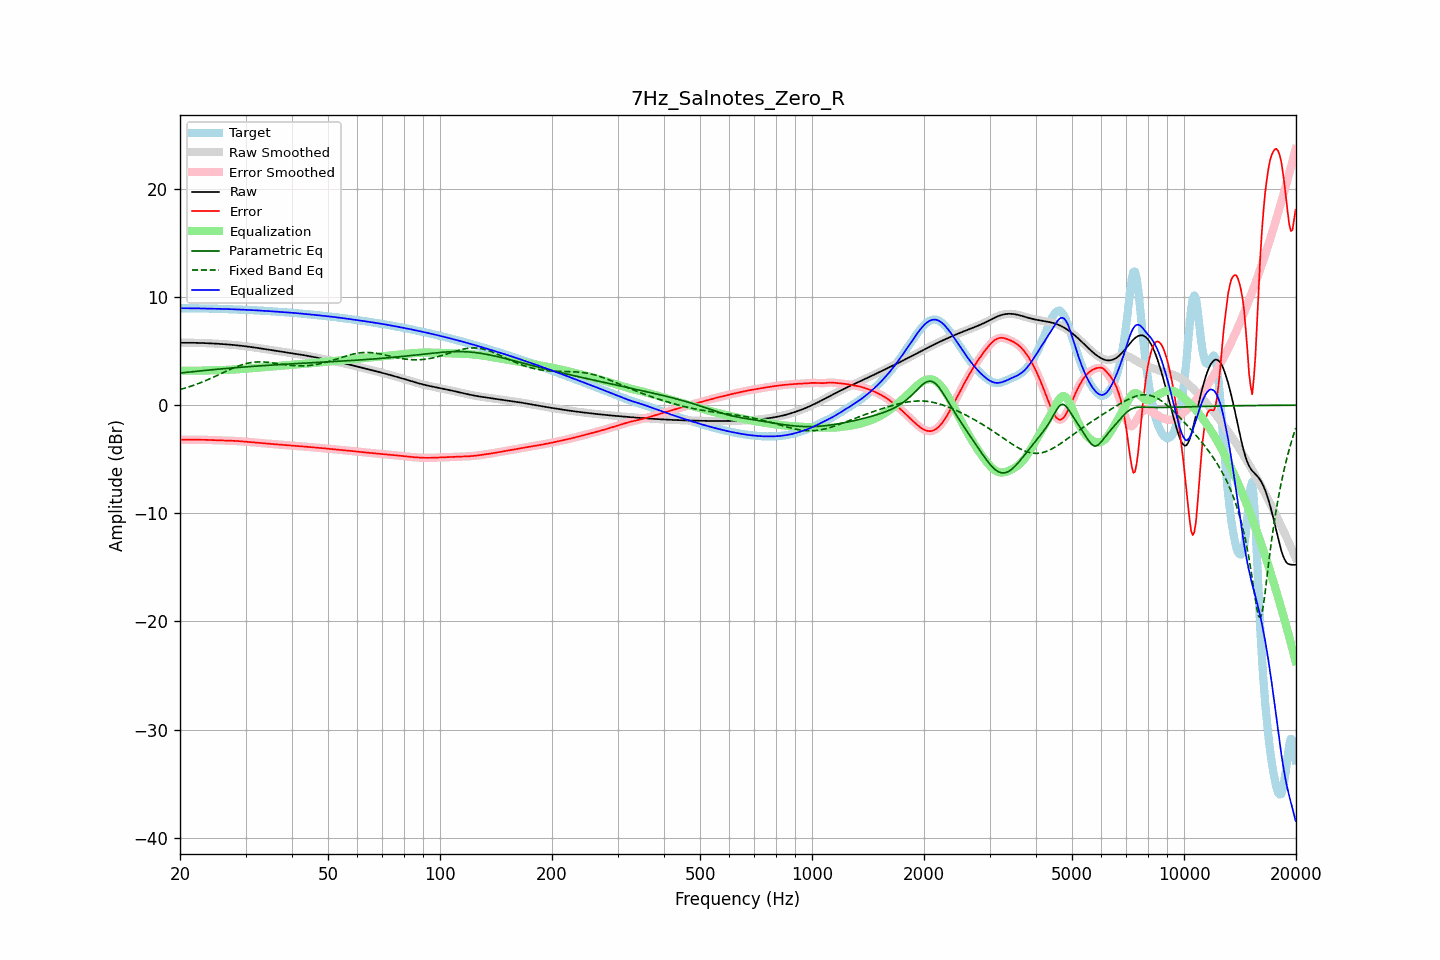

The data file committed next to this chart (first rows):
frequency, raw, error, smoothed, error_smoothed, equalization, parametric_eq, fixed_band_eq, equalized_raw, equalized_smoothed, target
20.00, 5.77, -3.19, 5.77, -3.19, 3.19, 2.97, 1.45, 8.97, 8.97, 8.96
20.20, 5.77, -3.19, 5.77, -3.19, 3.19, 2.99, 1.49, 8.97, 8.97, 8.97
20.40, 5.77, -3.19, 5.77, -3.19, 3.19, 3.00, 1.53, 8.97, 8.97, 8.97
20.61, 5.77, -3.19, 5.77, -3.19, 3.19, 3.02, 1.58, 8.97, 8.97, 8.97
20.81, 5.77, -3.19, 5.77, -3.19, 3.19, 3.04, 1.62, 8.97, 8.96, 8.97
21.02, 5.77, -3.19, 5.77, -3.19, 3.19, 3.05, 1.67, 8.96, 8.96, 8.96
21.23, 5.77, -3.19, 5.77, -3.19, 3.19, 3.07, 1.71, 8.96, 8.96, 8.96
21.44, 5.77, -3.19, 5.77, -3.19, 3.19, 3.08, 1.76, 8.96, 8.96, 8.96
21.66, 5.77, -3.19, 5.77, -3.19, 3.19, 3.10, 1.81, 8.96, 8.96, 8.96
21.87, 5.77, -3.19, 5.77, -3.19, 3.19, 3.12, 1.87, 8.96, 8.96, 8.96
22.09, 5.76, -3.19, 5.76, -3.19, 3.19, 3.13, 1.92, 8.95, 8.95, 8.96
22.31, 5.76, -3.19, 5.76, -3.19, 3.19, 3.15, 1.98, 8.95, 8.95, 8.95
22.54, 5.76, -3.19, 5.76, -3.19, 3.19, 3.16, 2.03, 8.95, 8.95, 8.95
22.76, 5.75, -3.19, 5.75, -3.19, 3.20, 3.18, 2.09, 8.95, 8.95, 8.95
22.99, 5.75, -3.20, 5.75, -3.20, 3.20, 3.19, 2.15, 8.95, 8.95, 8.94
23.22, 5.74, -3.20, 5.74, -3.20, 3.20, 3.21, 2.21, 8.94, 8.94, 8.94
23.45, 5.74, -3.21, 5.74, -3.21, 3.21, 3.22, 2.27, 8.94, 8.94, 8.94
23.69, 5.73, -3.21, 5.73, -3.21, 3.21, 3.24, 2.34, 8.94, 8.94, 8.94
23.92, 5.72, -3.22, 5.72, -3.22, 3.21, 3.25, 2.40, 8.94, 8.94, 8.94
24.16, 5.72, -3.22, 5.72, -3.22, 3.22, 3.26, 2.47, 8.93, 8.93, 8.94
24.40, 5.71, -3.22, 5.71, -3.22, 3.22, 3.28, 2.53, 8.93, 8.93, 8.93
24.65, 5.70, -3.23, 5.70, -3.23, 3.23, 3.29, 2.60, 8.93, 8.93, 8.93
24.89, 5.69, -3.23, 5.69, -3.23, 3.23, 3.31, 2.67, 8.92, 8.92, 8.92
25.14, 5.69, -3.23, 5.69, -3.23, 3.23, 3.32, 2.74, 8.92, 8.92, 8.92
25.39, 5.68, -3.24, 5.68, -3.24, 3.24, 3.33, 2.81, 8.91, 8.91, 8.91
25.65, 5.67, -3.24, 5.67, -3.24, 3.24, 3.35, 2.88, 8.91, 8.91, 8.91
25.91, 5.66, -3.25, 5.66, -3.25, 3.25, 3.36, 2.95, 8.90, 8.90, 8.90
26.16, 5.65, -3.25, 5.65, -3.25, 3.25, 3.37, 3.02, 8.90, 8.90, 8.90
26.43, 5.64, -3.26, 5.64, -3.26, 3.26, 3.39, 3.09, 8.90, 8.90, 8.90
26.69, 5.62, -3.27, 5.62, -3.27, 3.27, 3.40, 3.16, 8.89, 8.89, 8.89
26.96, 5.61, -3.27, 5.61, -3.27, 3.27, 3.41, 3.23, 8.89, 8.89, 8.89
27.23, 5.60, -3.28, 5.60, -3.28, 3.28, 3.42, 3.30, 8.88, 8.88, 8.88
27.50, 5.59, -3.29, 5.59, -3.29, 3.29, 3.44, 3.36, 8.87, 8.87, 8.87
27.77, 5.57, -3.29, 5.57, -3.29, 3.29, 3.45, 3.43, 8.87, 8.87, 8.87
28.05, 5.56, -3.30, 5.56, -3.30, 3.30, 3.46, 3.49, 8.86, 8.86, 8.86
28.33, 5.55, -3.31, 5.55, -3.31, 3.31, 3.47, 3.55, 8.86, 8.86, 8.85
28.62, 5.53, -3.32, 5.53, -3.32, 3.32, 3.49, 3.61, 8.85, 8.85, 8.85
28.90, 5.51, -3.33, 5.51, -3.33, 3.33, 3.50, 3.66, 8.84, 8.84, 8.84
29.19, 5.50, -3.34, 5.50, -3.34, 3.34, 3.51, 3.71, 8.84, 8.84, 8.84
29.48, 5.48, -3.35, 5.48, -3.35, 3.35, 3.52, 3.76, 8.83, 8.83, 8.83
29.78, 5.46, -3.36, 5.46, -3.36, 3.36, 3.53, 3.80, 8.82, 8.82, 8.82
30.08, 5.44, -3.38, 5.44, -3.38, 3.38, 3.54, 3.84, 8.82, 8.82, 8.82
30.38, 5.42, -3.39, 5.42, -3.39, 3.39, 3.55, 3.88, 8.81, 8.81, 8.81
30.68, 5.40, -3.40, 5.40, -3.40, 3.40, 3.56, 3.91, 8.80, 8.80, 8.80
30.99, 5.38, -3.41, 5.38, -3.41, 3.41, 3.58, 3.93, 8.80, 8.80, 8.79
31.30, 5.36, -3.43, 5.36, -3.43, 3.43, 3.59, 3.96, 8.79, 8.79, 8.79
31.61, 5.34, -3.44, 5.34, -3.44, 3.44, 3.60, 3.97, 8.78, 8.78, 8.78
31.93, 5.32, -3.45, 5.32, -3.45, 3.45, 3.61, 3.99, 8.77, 8.77, 8.77
32.24, 5.30, -3.47, 5.30, -3.47, 3.47, 3.62, 4.00, 8.76, 8.76, 8.76
32.57, 5.27, -3.48, 5.27, -3.48, 3.48, 3.63, 4.00, 8.75, 8.76, 8.76
32.89, 5.25, -3.50, 5.25, -3.50, 3.50, 3.64, 4.00, 8.75, 8.75, 8.75
33.22, 5.23, -3.51, 5.23, -3.51, 3.51, 3.65, 4.00, 8.74, 8.74, 8.74
33.55, 5.21, -3.52, 5.21, -3.52, 3.52, 3.66, 3.99, 8.73, 8.73, 8.73
33.89, 5.18, -3.54, 5.18, -3.54, 3.54, 3.67, 3.98, 8.72, 8.72, 8.72
34.23, 5.16, -3.55, 5.16, -3.55, 3.55, 3.68, 3.97, 8.71, 8.71, 8.71
34.57, 5.14, -3.56, 5.14, -3.56, 3.56, 3.69, 3.96, 8.70, 8.70, 8.70
34.92, 5.12, -3.57, 5.12, -3.57, 3.57, 3.70, 3.94, 8.69, 8.69, 8.69
35.27, 5.09, -3.59, 5.09, -3.59, 3.59, 3.71, 3.92, 8.68, 8.68, 8.68
35.62, 5.07, -3.60, 5.07, -3.60, 3.60, 3.72, 3.90, 8.67, 8.67, 8.67
35.97, 5.05, -3.61, 5.05, -3.61, 3.61, 3.73, 3.88, 8.66, 8.66, 8.66
... 635 more rows
